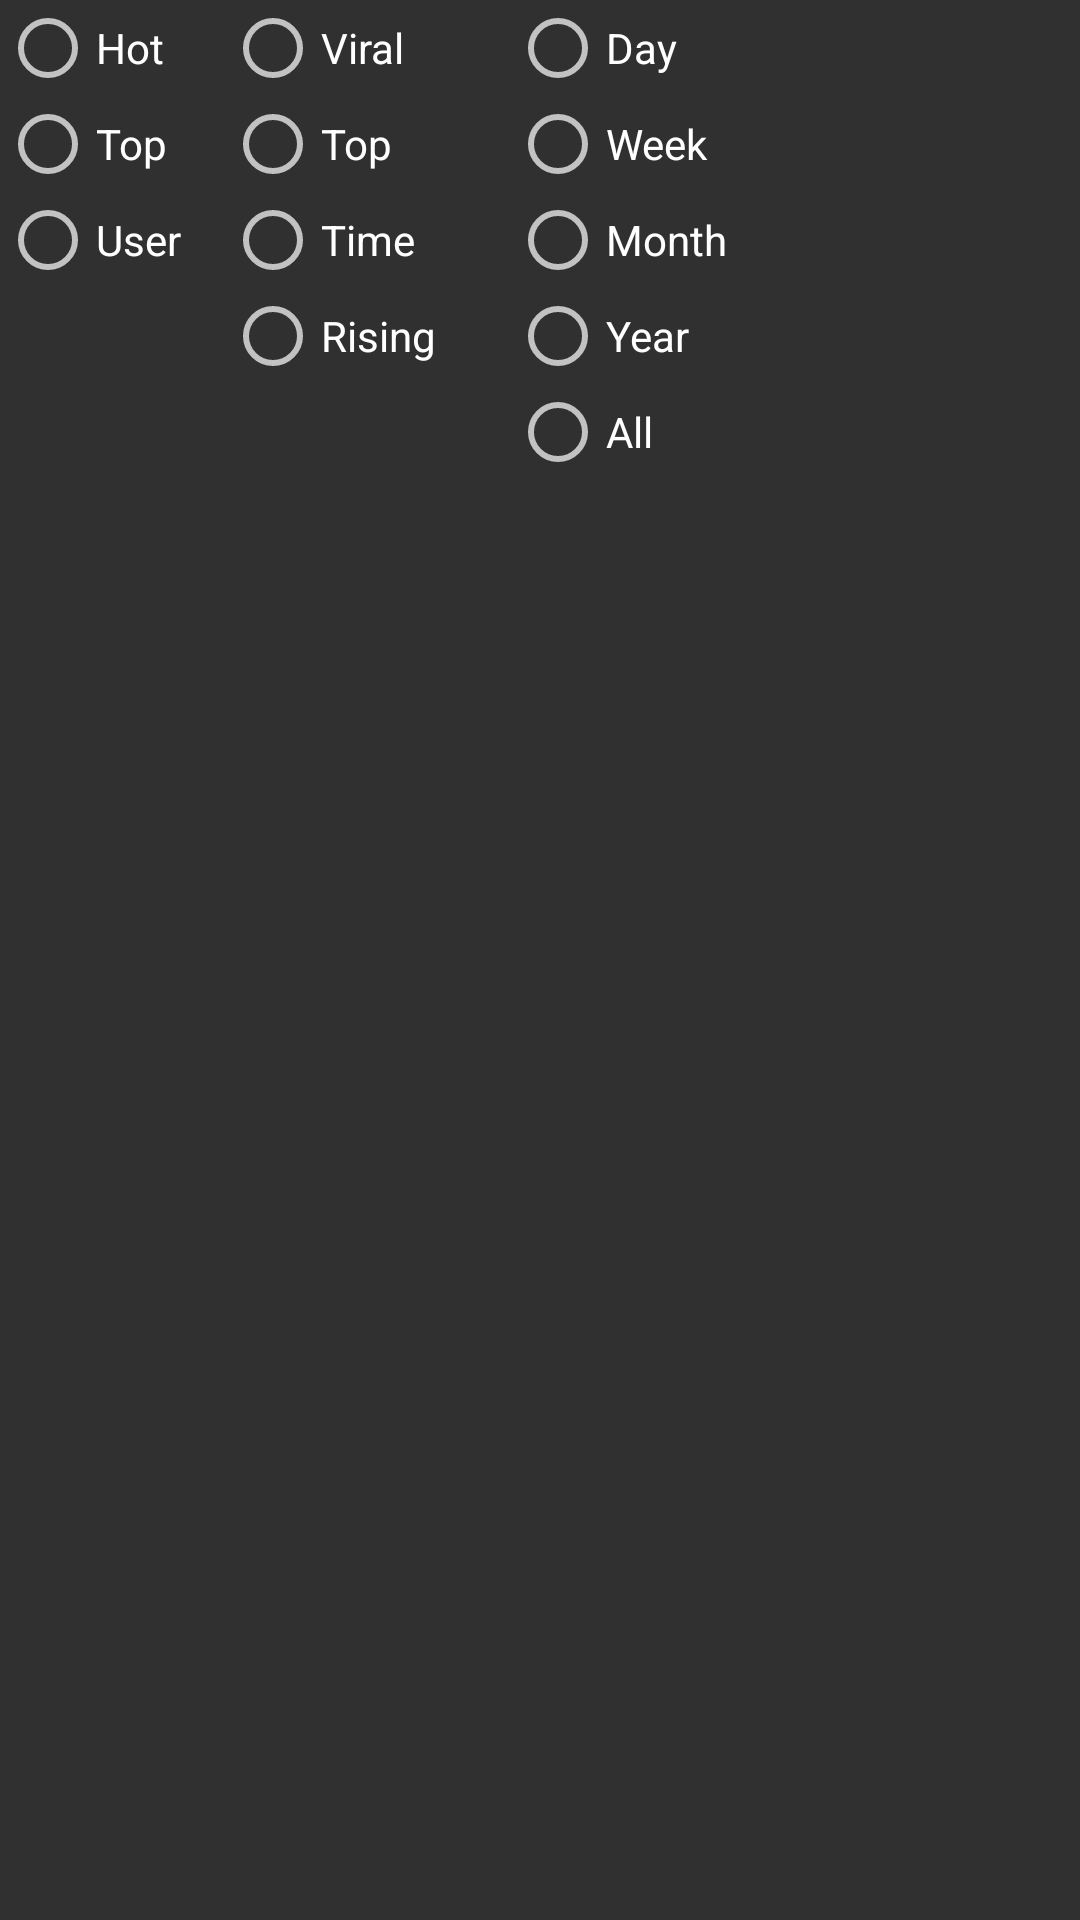

Write the Android layout XML for this screen, with the resource values it uses.
<!-- AndroidManifest.xml: application theme AppTheme -->
<!-- res/layout/sort_chooser.xml -->
<?xml version="1.0" encoding="utf-8"?>
<LinearLayout xmlns:android="http://schemas.android.com/apk/res/android"
    android:layout_width="match_parent"
    android:layout_height="match_parent"
    android:orientation="horizontal">

    <RadioGroup
        android:id="@+id/sort1"
        android:layout_width="75dp"
        android:layout_height="109dp"
        android:orientation="vertical">

        <RadioButton
            android:id="@+id/hotButton"
            android:layout_width="match_parent"
            android:layout_height="wrap_content"
            android:text="Hot" />

        <RadioButton
            android:id="@+id/topButton"
            android:layout_width="match_parent"
            android:layout_height="wrap_content"
            android:text="Top" />

        <RadioButton
            android:id="@+id/userButton"
            android:layout_width="match_parent"
            android:layout_height="wrap_content"
            android:text="User" />
    </RadioGroup>

    <RadioGroup
        android:id="@+id/sort2"
        android:layout_width="95dp"
        android:layout_height="141dp">

        <RadioButton
            android:id="@+id/popularSort"
            android:layout_width="match_parent"
            android:layout_height="wrap_content"
            android:text="Viral" />

        <RadioButton
            android:id="@+id/newestSort"
            android:layout_width="match_parent"
            android:layout_height="wrap_content"
            android:text="Top" />

        <RadioButton
            android:id="@+id/bestSort"
            android:layout_width="match_parent"
            android:layout_height="wrap_content"
            android:text="Time" />

        <RadioButton
            android:id="@+id/randomSort"
            android:layout_width="match_parent"
            android:layout_height="wrap_content"
            android:text="Rising" />
    </RadioGroup>

    <RadioGroup
        android:id="@+id/sort3"
        android:layout_width="83dp"
        android:layout_height="171dp">

        <RadioButton
            android:id="@+id/dayButton"
            android:layout_width="match_parent"
            android:layout_height="wrap_content"
            android:text="Day" />

        <RadioButton
            android:id="@+id/weekButton"
            android:layout_width="match_parent"
            android:layout_height="wrap_content"
            android:text="Week" />

        <RadioButton
            android:id="@+id/monthButton"
            android:layout_width="match_parent"
            android:layout_height="wrap_content"
            android:text="Month" />

        <RadioButton
            android:id="@+id/yeaerButton"
            android:layout_width="match_parent"
            android:layout_height="wrap_content"
            android:text="Year" />

        <RadioButton
            android:id="@+id/allButton"
            android:layout_width="match_parent"
            android:layout_height="wrap_content"
            android:text="All" />
    </RadioGroup>
</LinearLayout>
<!-- resources referenced by this layout -->
<resources>
  <style name="AppTheme" parent="Theme.AppCompat.NoActionBar">
          
          <item name="colorPrimary">@color/colorPrimary</item>
          <item name="colorPrimaryDark">@color/colorPrimaryDark</item>
          <item name="colorAccent">@color/colorAccent</item>
          <item name="colorOnSurface">@color/darkerLightMode</item>
          <item name="android:navigationBarColor">@color/navigationBarColor</item>
      </style>
  <color name="colorPrimary">#FFFFFF</color>
  <color name="colorPrimaryDark">#121212</color>
  <color name="colorAccent">#FFFFFF</color>
  <color name="darkerLightMode">#dedede</color>
  <color name="navigationBarColor">#121212</color>
</resources>
